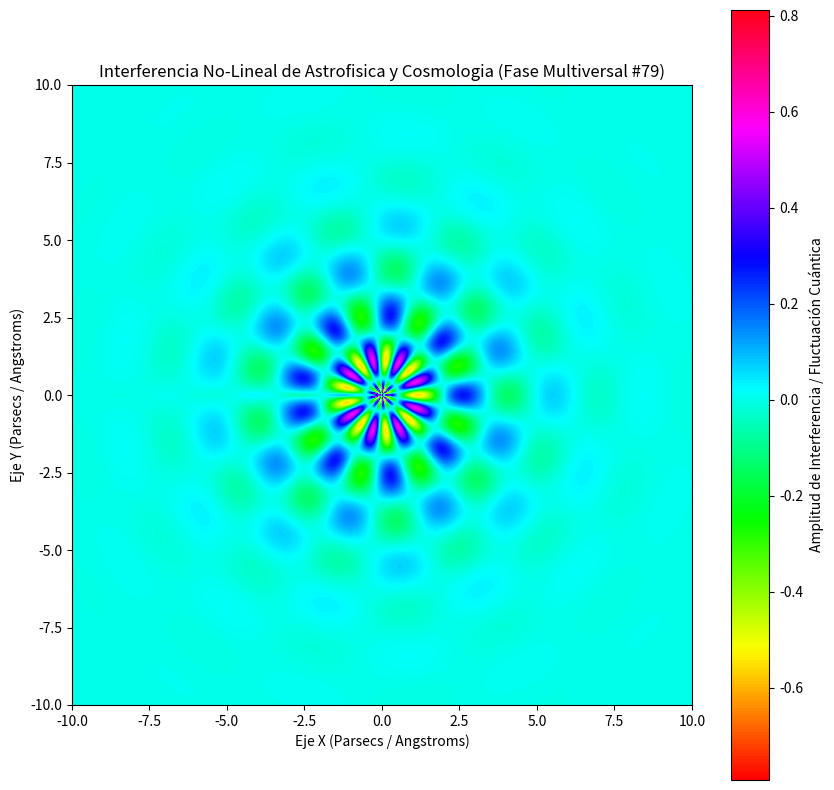

Source code (Python):
%matplotlib inline
# Simulación Multiversal: Astrofisica y Cosmologia - Variante 79
import numpy as np
import matplotlib.pyplot as plt

# Parámetros Físicos No-Lineales
omega_1 = 2.15
omega_2 = 8.578
lambda_decay = 0.483
phase_shift = 2.001

x = np.linspace(-10, 10, 800)
y = np.linspace(-10, 10, 800)
X, Y = np.meshgrid(x, y)

# Dinámica de Fluidos / Campos Tensor-Escalares (Fase Multiversal)
R = np.sqrt(X**2 + Y**2) + 1e-5
Z = (np.sin(omega_1 * R + phase_shift) * np.cos(omega_2 * np.arctan2(Y, X))) * np.exp(-lambda_decay * R)

plt.figure(figsize=(10, 10))
plt.imshow(Z, cmap='hsv', extent=[-10, 10, -10, 10], origin='lower')
plt.colorbar(label='Amplitud de Interferencia / Fluctuación Cuántica')
plt.title(r'Interferencia No-Lineal de Astrofisica y Cosmologia (Fase Multiversal #79)')
plt.xlabel('Eje X (Parsecs / Angstroms)')
plt.ylabel('Eje Y (Parsecs / Angstroms)')
plt.show()
